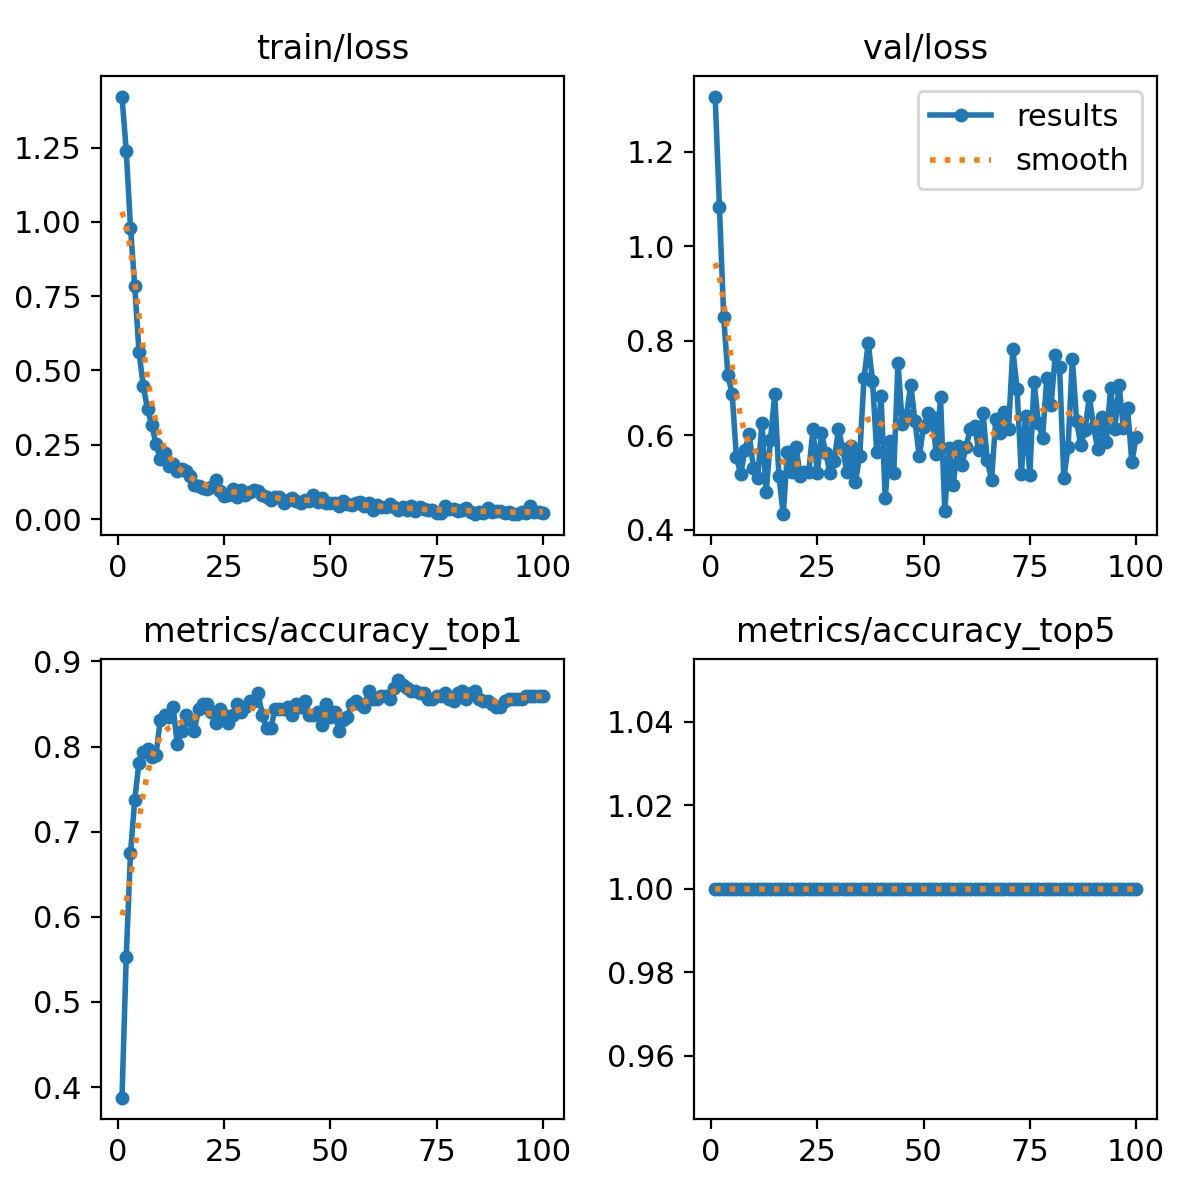

Source data for this figure (header and first rows):
epoch, time, train/loss, metrics/accuracy_top1, metrics/accuracy_top5, val/loss, lr/pg0, lr/pg1, lr/pg2
1, 2.907, 1.422, 0.3875, 1, 1.317, 8.75e-05, 8.75e-05, 8.75e-05
2, 3.819, 1.24, 0.5531, 1, 1.084, 0.0001856, 0.0001856, 0.0001856
3, 4.759, 0.9806, 0.675, 1, 0.8508, 0.0002818, 0.0002818, 0.0002818
4, 5.779, 0.7841, 0.7375, 1, 0.727, 0.000376, 0.000376, 0.000376
5, 7.282, 0.5619, 0.7812, 1, 0.6873, 0.0004682, 0.0004682, 0.0004682
6, 8.384, 0.4491, 0.7937, 1, 0.5532, 0.0005584, 0.0005584, 0.0005584
7, 9.331, 0.3699, 0.7969, 1, 0.5184, 0.0006467, 0.0006467, 0.0006467
8, 10.39, 0.3167, 0.7875, 1, 0.5684, 0.0007329, 0.0007329, 0.0007329
9, 11.52, 0.2517, 0.7906, 1, 0.6028, 0.0008172, 0.0008172, 0.0008172
10, 12.55, 0.2036, 0.8313, 1, 0.5303, 0.0008995, 0.0008995, 0.0008995
11, 13.67, 0.2236, 0.8375, 1, 0.5089, 0.0009798, 0.0009798, 0.0009798
12, 14.93, 0.1773, 0.8344, 1, 0.6267, 0.001058, 0.001058, 0.001058
13, 15.98, 0.1844, 0.8469, 1, 0.481, 0.001102, 0.001102, 0.001102
14, 17.28, 0.16, 0.8031, 1, 0.5898, 0.001089, 0.001089, 0.001089
15, 18.08, 0.1673, 0.8187, 1, 0.6866, 0.001077, 0.001077, 0.001077
16, 19.16, 0.1613, 0.8375, 1, 0.5131, 0.001064, 0.001064, 0.001064
17, 20.34, 0.1452, 0.8313, 1, 0.4332, 0.001052, 0.001052, 0.001052
18, 21.56, 0.1142, 0.8187, 1, 0.5642, 0.00104, 0.00104, 0.00104
19, 22.77, 0.1125, 0.8438, 1, 0.5226, 0.001027, 0.001027, 0.001027
20, 23.73, 0.1041, 0.85, 1, 0.5762, 0.001015, 0.001015, 0.001015
21, 24.7, 0.101, 0.85, 1, 0.5142, 0.001002, 0.001002, 0.001002
22, 25.83, 0.1066, 0.8406, 1, 0.5231, 0.0009901, 0.0009901, 0.0009901
23, 27.04, 0.132, 0.8281, 1, 0.5217, 0.0009778, 0.0009778, 0.0009778
24, 28.1, 0.0952, 0.8438, 1, 0.6128, 0.0009654, 0.0009654, 0.0009654
25, 29.06, 0.07848, 0.8375, 1, 0.5203, 0.000953, 0.000953, 0.000953
26, 30.08, 0.08239, 0.8281, 1, 0.6045, 0.0009406, 0.0009406, 0.0009406
27, 31.15, 0.09969, 0.8375, 1, 0.5637, 0.0009283, 0.0009283, 0.0009283
28, 32.08, 0.07546, 0.85, 1, 0.5199, 0.0009159, 0.0009159, 0.0009159
29, 33.22, 0.09859, 0.8406, 1, 0.5458, 0.0009035, 0.0009035, 0.0009035
30, 34.25, 0.08058, 0.8469, 1, 0.6135, 0.0008911, 0.0008911, 0.0008911
31, 35.36, 0.092, 0.8531, 1, 0.5708, 0.0008787, 0.0008787, 0.0008787
32, 36.33, 0.09611, 0.8531, 1, 0.5215, 0.0008664, 0.0008664, 0.0008664
33, 37.44, 0.09523, 0.8625, 1, 0.5769, 0.000854, 0.000854, 0.000854
34, 38.28, 0.08217, 0.8375, 1, 0.502, 0.0008416, 0.0008416, 0.0008416
35, 39.42, 0.07401, 0.8219, 1, 0.5569, 0.0008293, 0.0008293, 0.0008293
36, 40.42, 0.06264, 0.8219, 1, 0.7209, 0.0008169, 0.0008169, 0.0008169
37, 41.56, 0.07561, 0.8438, 1, 0.7961, 0.0008045, 0.0008045, 0.0008045
38, 42.5, 0.07544, 0.8438, 1, 0.7161, 0.0007921, 0.0007921, 0.0007921
39, 43.6, 0.05532, 0.8438, 1, 0.5645, 0.0007797, 0.0007797, 0.0007797
40, 44.74, 0.06489, 0.8469, 1, 0.6841, 0.0007674, 0.0007674, 0.0007674
41, 45.96, 0.0713, 0.8375, 1, 0.467, 0.000755, 0.000755, 0.000755
42, 46.95, 0.05993, 0.85, 1, 0.5879, 0.0007426, 0.0007426, 0.0007426
43, 48.04, 0.05302, 0.8469, 1, 0.521, 0.0007302, 0.0007302, 0.0007302
44, 49.12, 0.06554, 0.8531, 1, 0.7541, 0.0007179, 0.0007179, 0.0007179
45, 50.02, 0.05933, 0.8375, 1, 0.6235, 0.0007055, 0.0007055, 0.0007055
46, 51.04, 0.08244, 0.8375, 1, 0.6433, 0.0006931, 0.0006931, 0.0006931
47, 52.01, 0.05669, 0.8406, 1, 0.7068, 0.0006808, 0.0006808, 0.0006808
48, 52.97, 0.06939, 0.825, 1, 0.6301, 0.0006684, 0.0006684, 0.0006684
49, 54.22, 0.05434, 0.85, 1, 0.5558, 0.000656, 0.000656, 0.000656
50, 55.1, 0.05435, 0.8344, 1, 0.6172, 0.0006436, 0.0006436, 0.0006436
51, 56.04, 0.05432, 0.8406, 1, 0.648, 0.0006312, 0.0006312, 0.0006312
52, 56.99, 0.04359, 0.8187, 1, 0.6399, 0.0006189, 0.0006189, 0.0006189
53, 58.07, 0.05949, 0.8313, 1, 0.5605, 0.0006065, 0.0006065, 0.0006065
54, 59.08, 0.05218, 0.8344, 1, 0.6807, 0.0005941, 0.0005941, 0.0005941
55, 60.08, 0.04703, 0.85, 1, 0.4391, 0.0005818, 0.0005818, 0.0005818
56, 60.97, 0.0525, 0.8531, 1, 0.573, 0.0005694, 0.0005694, 0.0005694
57, 61.87, 0.0558, 0.85, 1, 0.4957, 0.000557, 0.000557, 0.000557
58, 62.87, 0.0443, 0.8469, 1, 0.5769, 0.0005446, 0.0005446, 0.0005446
59, 63.93, 0.05436, 0.8656, 1, 0.5366, 0.0005322, 0.0005322, 0.0005322
60, 64.84, 0.03107, 0.8562, 1, 0.5757, 0.0005199, 0.0005199, 0.0005199
... 40 more rows
